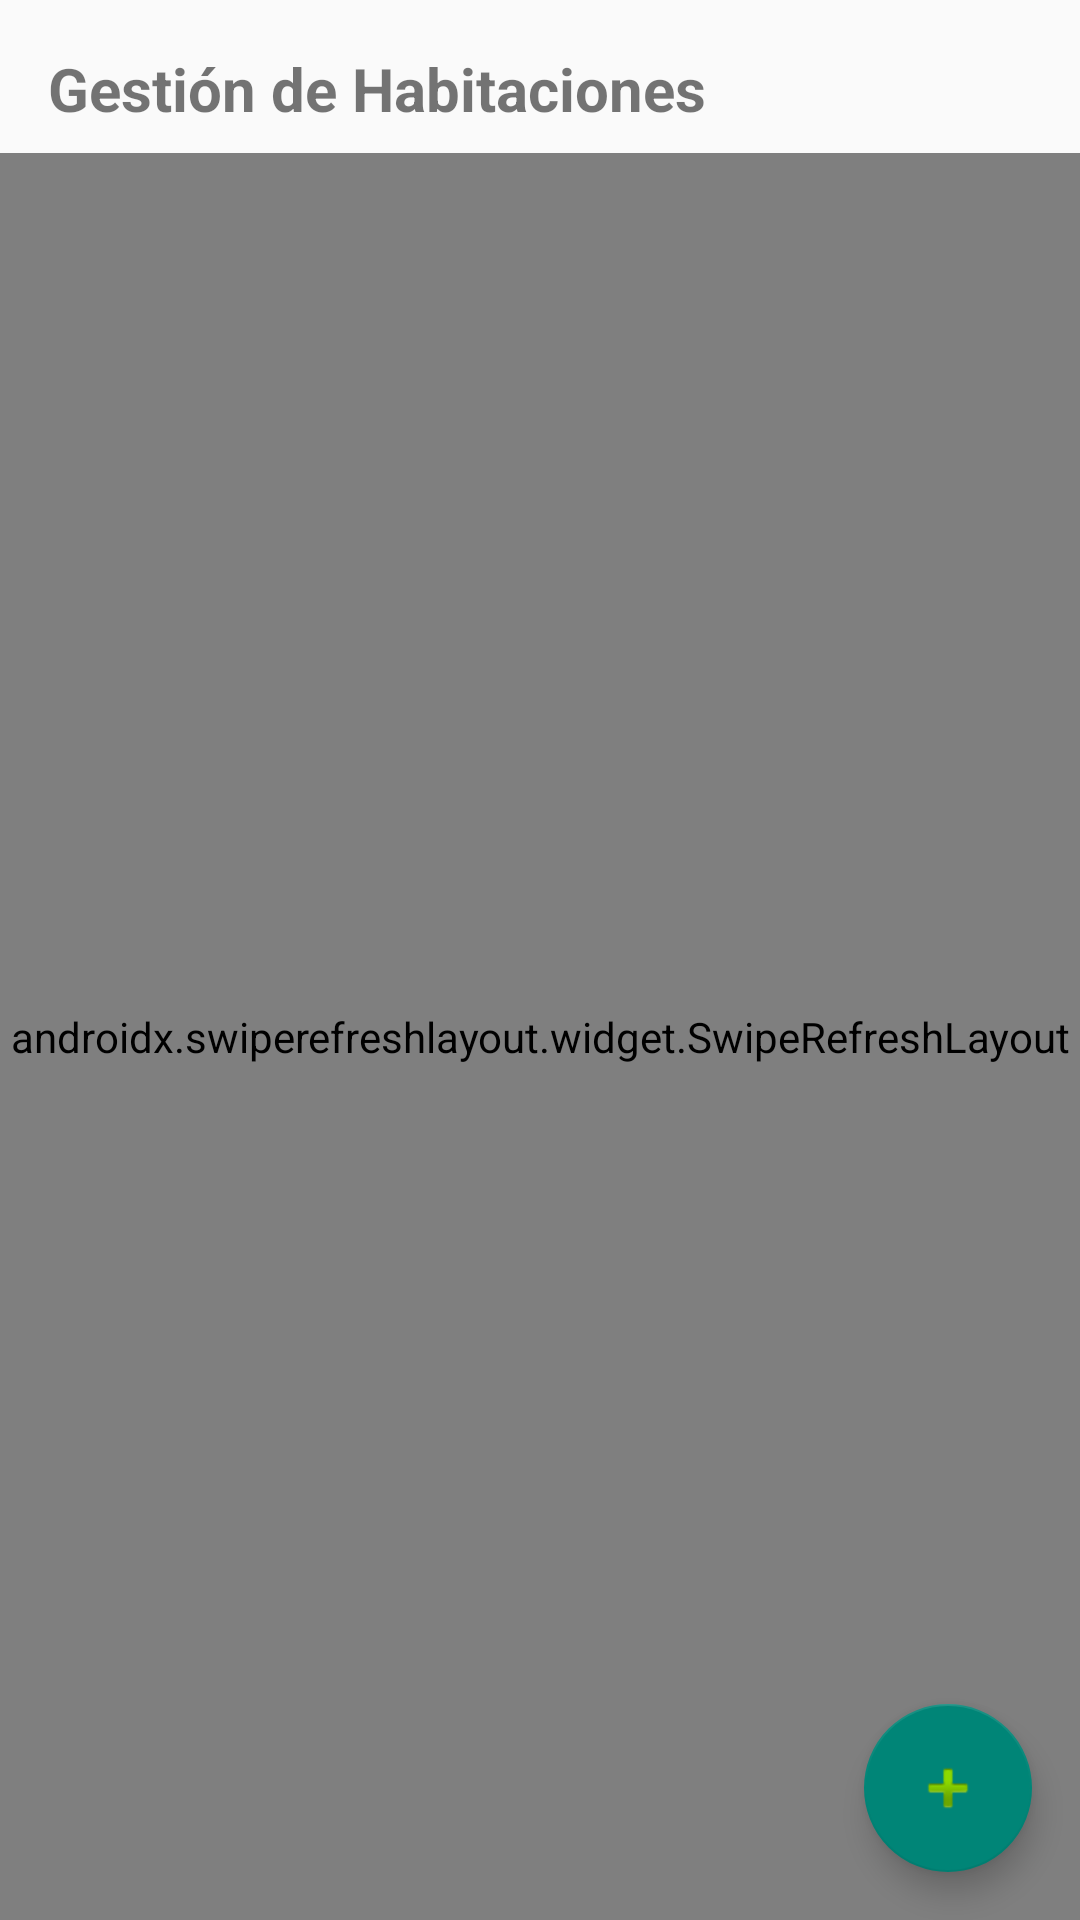

The Android layout XML behind this screen, and the referenced resources:
<!-- AndroidManifest.xml: application theme Theme.AppCompat.Light.DarkActionBar -->
<!-- res/layout/activity_room_management.xml -->
<?xml version="1.0" encoding="utf-8"?>

<androidx.constraintlayout.widget.ConstraintLayout xmlns:android="http://schemas.android.com/apk/res/android"
    xmlns:app="http://schemas.android.com/apk/res-auto"
    xmlns:tools="http://schemas.android.com/tools"
    android:layout_width="match_parent"
    android:layout_height="match_parent"
    tools:context=".hotel.RoomManagementActivity">

    <TextView
        android:id="@+id/tvRoomManagementTitle"
        android:layout_width="match_parent"
        android:layout_height="wrap_content"
        android:layout_marginStart="16dp"
        android:layout_marginTop="16dp"
        android:layout_marginEnd="16dp"
        android:text="Gestión de Habitaciones"
        android:textSize="20sp"
        android:textStyle="bold"
        app:layout_constraintEnd_toEndOf="parent"
        app:layout_constraintStart_toStartOf="parent"
        app:layout_constraintTop_toTopOf="parent" />

    <androidx.swiperefreshlayout.widget.SwipeRefreshLayout
        android:id="@+id/swipeRefreshRooms"
        android:layout_width="0dp"
        android:layout_height="0dp"
        android:layout_marginTop="8dp"
        app:layout_constraintBottom_toBottomOf="parent"
        app:layout_constraintEnd_toEndOf="parent"
        app:layout_constraintStart_toStartOf="parent"
        app:layout_constraintTop_toBottomOf="@+id/tvRoomManagementTitle">

        <FrameLayout
            android:layout_width="match_parent"
            android:layout_height="match_parent">

            <LinearLayout
                android:id="@+id/roomsContainer"
                android:layout_width="match_parent"
                android:layout_height="match_parent"
                android:orientation="vertical"
                android:padding="16dp" />

            <TextView
                android:id="@+id/emptyViewRooms"
                android:layout_width="match_parent"
                android:layout_height="wrap_content"
                android:layout_gravity="center"
                android:layout_margin="16dp"
                android:gravity="center"
                android:text="No hay habitaciones disponibles"
                android:textSize="16sp"
                android:visibility="gone" />

            <ProgressBar
                android:id="@+id/progressBarRooms"
                style="?android:attr/progressBarStyle"
                android:layout_width="wrap_content"
                android:layout_height="wrap_content"
                android:layout_gravity="center"
                android:visibility="gone" />
        </FrameLayout>
    </androidx.swiperefreshlayout.widget.SwipeRefreshLayout>

    <com.google.android.material.floatingactionbutton.FloatingActionButton
        android:id="@+id/fabAddRoom"
        android:layout_width="wrap_content"
        android:layout_height="wrap_content"
        android:layout_margin="16dp"
        android:clickable="true"
        android:contentDescription="Añadir habitación"
        android:focusable="true"
        app:layout_constraintBottom_toBottomOf="parent"
        app:layout_constraintEnd_toEndOf="parent"
        app:srcCompat="@android:drawable/ic_input_add" />

</androidx.constraintlayout.widget.ConstraintLayout>
<!-- resources referenced by this layout -->
<resources>

</resources>
